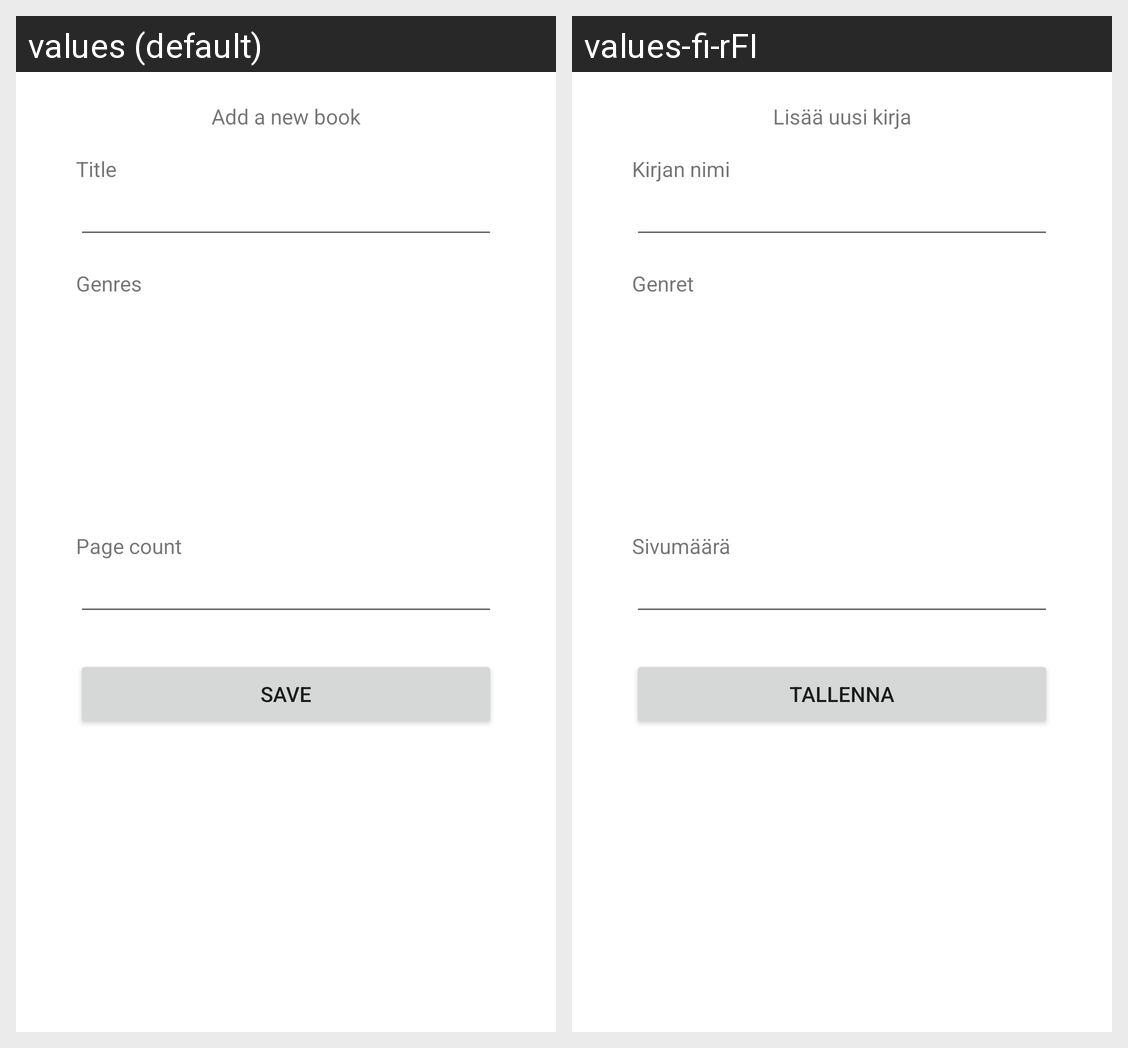

The Android screen above is rendered under two locales of the same app. Produce the string resources it draws, with the default and per-locale values.
Android screen res/layout/fragment_add_book.xml rendered under 2 locales, left to right: values (default), values-fi-rFI. Device: Nexus 5 (rendered at 1080×1920; each locale shown at half size, 540×960, under a caption strip naming it); theme Theme.KirjaSovellus.
Strings drawn on this screen, with the default value and each locale's value (text and hints the layout hard-codes, and strings that could not be matched under every locale, appear in the picture but are not listed):

add_book_header
  values: Add a new book
  values-fi-rFI: Lisää uusi kirja

add_book_title
  values: Title
  values-fi-rFI: Kirjan nimi

add_book_genres
  values: Genres
  values-fi-rFI: Genret

add_book_page_count
  values: Page count
  values-fi-rFI: Sivumäärä

save
  values: Save
  values-fi-rFI: Tallenna
